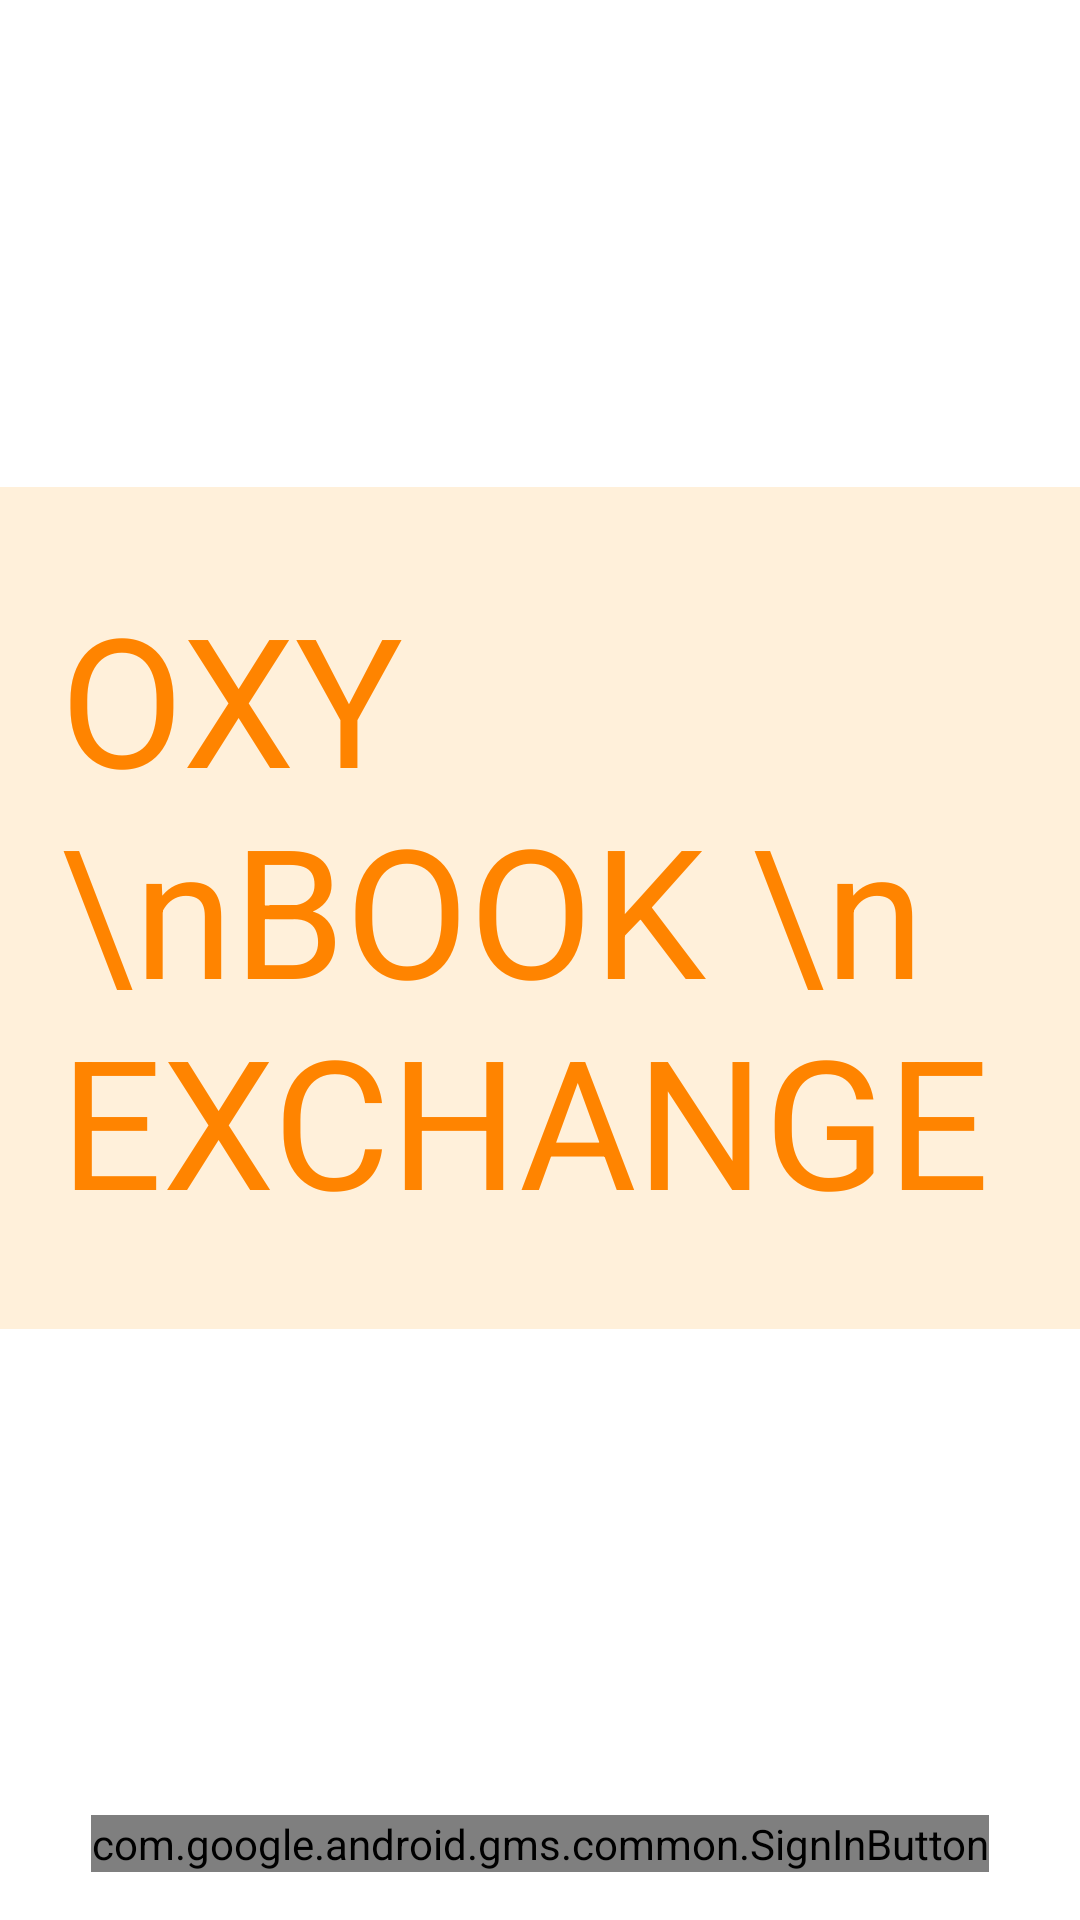

The Android layout XML behind this screen, and the referenced resources:
<!-- AndroidManifest.xml: application theme Theme.OxyBookExchange -->
<!-- res/layout/activity_signin.xml -->
<?xml version="1.0" encoding="utf-8"?>
<androidx.constraintlayout.widget.ConstraintLayout xmlns:android="http://schemas.android.com/apk/res/android"
    xmlns:app="http://schemas.android.com/apk/res-auto"
    xmlns:tools="http://schemas.android.com/tools"
    android:layout_width="match_parent"
    android:layout_height="match_parent"
    tools:context=".SignInActivity">

    <TextView
        android:id="@+id/textView"
        android:layout_width="wrap_content"
        android:layout_height="wrap_content"
        android:background="@color/light"
        android:paddingLeft="20dp"
        android:paddingTop="30dp"
        android:paddingRight="20dp"
        android:paddingBottom="30dp"
        android:text="OXY \nBOOK \nEXCHANGE"
        android:textColor="#FF8400"
        android:textSize="60dp"
        android:textStyle="normal"
        app:layout_constraintBottom_toTopOf="@+id/sign_in_button"
        app:layout_constraintEnd_toEndOf="parent"
        app:layout_constraintStart_toStartOf="parent"
        app:layout_constraintTop_toTopOf="parent" />

    <com.google.android.gms.common.SignInButton
        android:id="@+id/sign_in_button"
        android:layout_width="wrap_content"
        android:layout_height="wrap_content"
        android:layout_marginStart="16dp"
        android:layout_marginEnd="16dp"
        android:layout_marginBottom="16dp"
        app:layout_constraintBottom_toBottomOf="parent"
        app:layout_constraintEnd_toEndOf="parent"
        app:layout_constraintStart_toStartOf="parent"
        tools:ignore="MissingConstraints" />

</androidx.constraintlayout.widget.ConstraintLayout>
<!-- resources referenced by this layout -->
<resources>
  <color name="light">#25FF9800</color>
  <style name="Theme.OxyBookExchange" parent="Theme.MaterialComponents.DayNight.NoActionBar">
          
          <item name="colorPrimary">@color/orange</item>
          <item name="colorPrimaryVariant">@color/orange</item>
          <item name="colorOnPrimary">@color/white</item>
          
          <item name="colorSecondary">@color/teal_200</item>
          <item name="colorSecondaryVariant">@color/teal_700</item>
          <item name="colorOnSecondary">@color/black</item>
          
          <item name="android:statusBarColor" tools:targetApi="l">?attr/colorPrimaryVariant</item>
          
      </style>
  <color name="orange">#FF8400</color>
  <color name="white">#FFFFFFFF</color>
  <color name="teal_200">#FF03DAC5</color>
  <color name="teal_700">#FF018786</color>
  <color name="black">#FF000000</color>
</resources>
